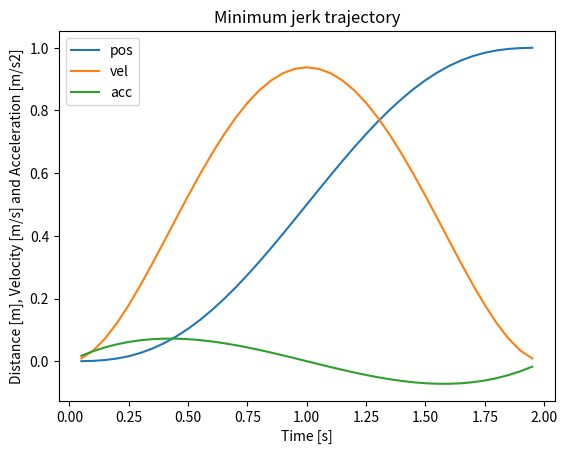

The script that saved this image:
#!/usr/bin/env python3

import matplotlib.pyplot as plt
import numpy as np


def mjtg(current, setpoint, frequency, move_time):
    trajectory = []
    trajectory_derivative = []
    trajectory_derivative_two = []
    timefreq = int(move_time * frequency)

    for time in range(1, timefreq):
        trajectory.append(
            current + (setpoint - current) *
            (10.0 * (time/timefreq)**3
             - 15.0 * (time/timefreq)**4
             + 6.0 * (time/timefreq)**5)
        )

        trajectory_derivative.append(
            frequency * (setpoint - current) *
            (30.0 * (time)**2.0 * (1.0/timefreq)**3
             - 60.0 * (time)**3.0 * (1.0/timefreq)**4
             + 30.0 * (time)**4.0 * (1.0/timefreq)**5)
        )

        trajectory_derivative_two.append(
            frequency * (setpoint - current) *
            (60.0 * (time) * (1.0/timefreq)**3
             - 180.0 * (time)**2 * (1.0/timefreq)**4
             + 120.0 * (time)**3 * (1.0/timefreq)**5)
        )

    return trajectory, trajectory_derivative, trajectory_derivative_two


# Set up and calculate trajectory.
average_velocity = 0.5
current = 0.0
setpoint = 1.0
frequency = 20
time = (setpoint - current) / average_velocity

traj, traj_vel, traj_acc = mjtg(current, setpoint, frequency, time)

# Create plot.
xaxis = [i / frequency for i in range(1, int(time * frequency))]

plt.plot(xaxis, traj)
plt.plot(xaxis, traj_vel)
plt.plot(xaxis, traj_acc)
plt.title("Minimum jerk trajectory")
plt.xlabel("Time [s]")
plt.ylabel("Distance [m], Velocity [m/s] and Acceleration [m/s2]")
plt.legend(['pos', 'vel', 'acc'])
plt.show()
